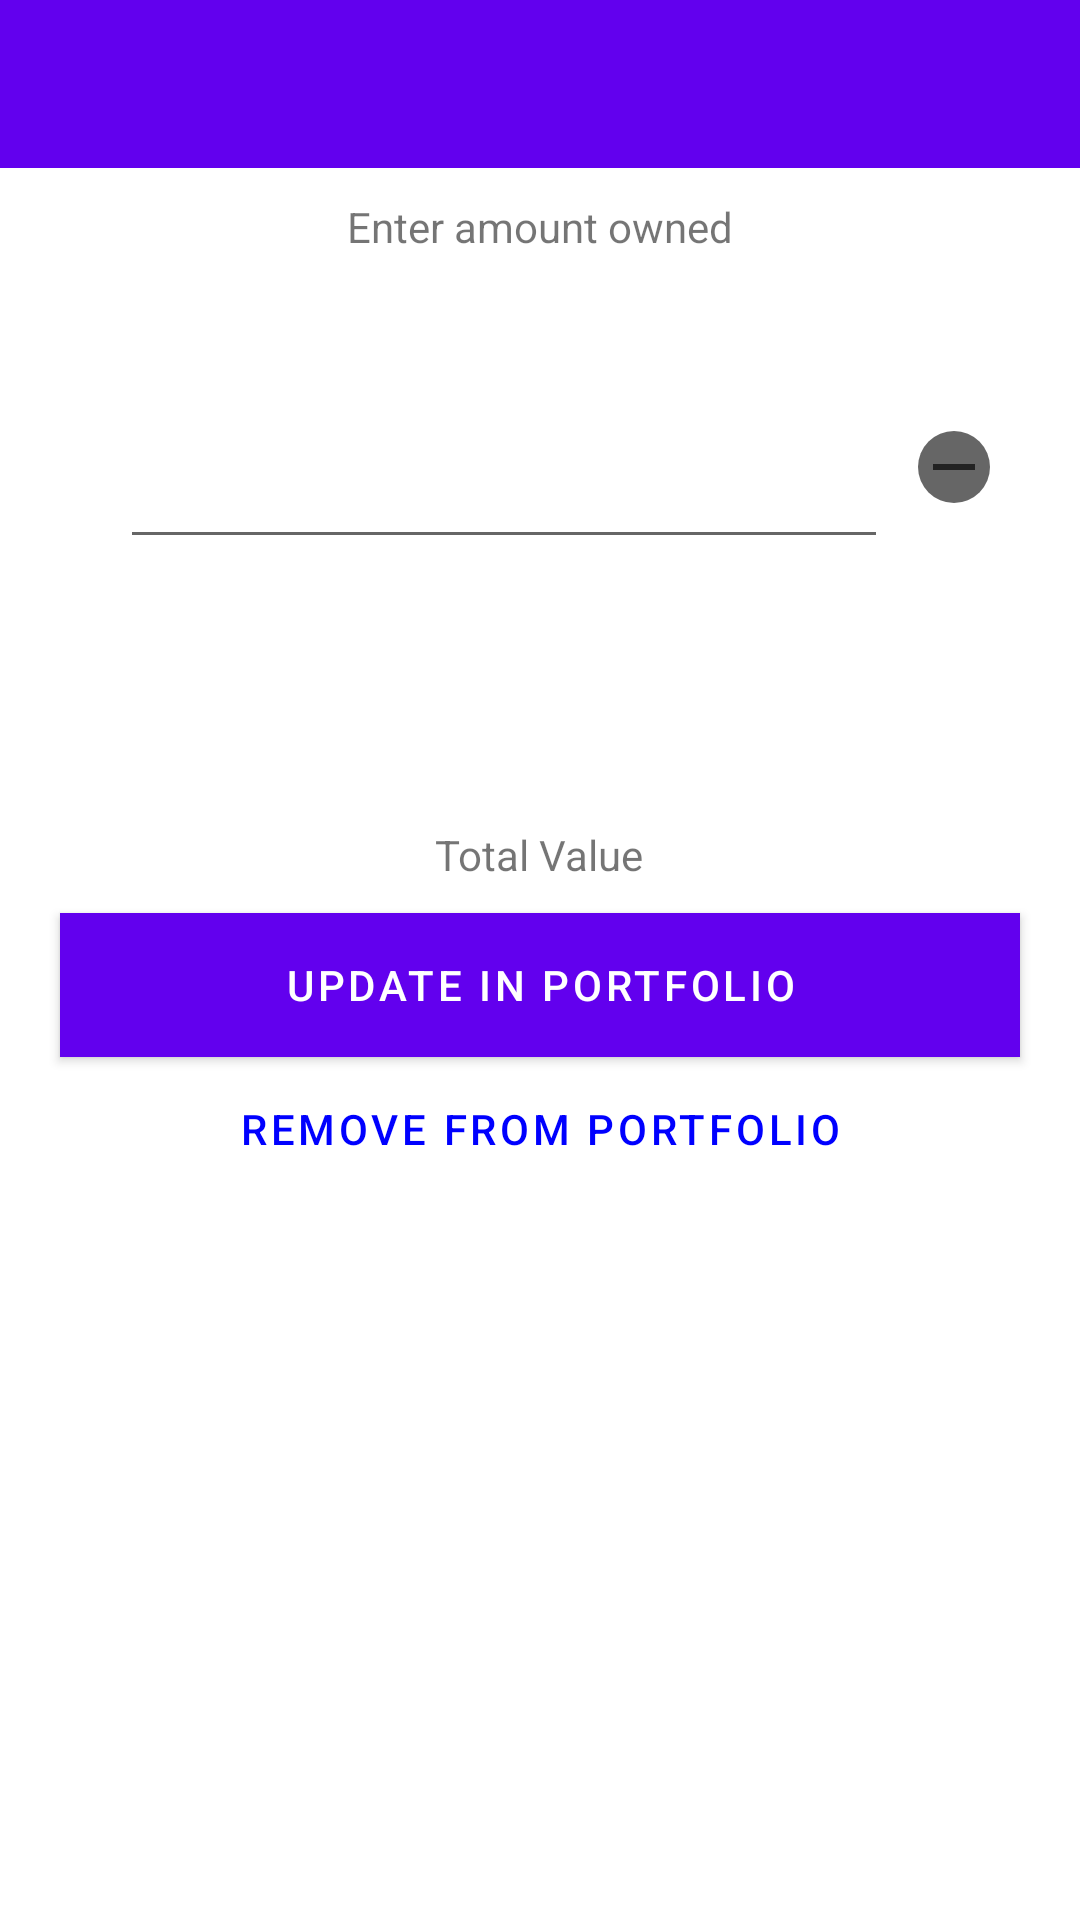

This screen was rendered from an Android layout file. Write that file and the resources it references.
<!-- AndroidManifest.xml: activity theme AppTheme.NoActionBar -->
<!-- res/layout/activity_update.xml -->
<?xml version="1.0" encoding="utf-8"?>
<androidx.appcompat.widget.LinearLayoutCompat
        xmlns:android="http://schemas.android.com/apk/res/android"
        xmlns:tools="http://schemas.android.com/tools"
        android:layout_width="match_parent"
        android:layout_height="match_parent"
        android:orientation="vertical"
        tools:context=".UpdateActivity">

    <com.google.android.material.appbar.AppBarLayout
            android:layout_width="match_parent"
            android:layout_height="wrap_content">

        <com.google.android.material.appbar.MaterialToolbar
                android:layout_width="match_parent"
                android:layout_height="wrap_content">

            <androidx.appcompat.widget.LinearLayoutCompat
                    android:orientation="horizontal"
                    android:layout_width="match_parent"
                    android:layout_height="wrap_content">

                <ImageView
                        android:id="@+id/back"
                        android:src="@drawable/ic_clear_black_24dp"
                        android:layout_width="wrap_content"
                        android:layout_height="wrap_content"/>

                <ImageView
                        android:id="@+id/logo"
                        android:layout_width="24dp"
                        android:layout_height="24dp"/>

                <androidx.appcompat.widget.LinearLayoutCompat
                        android:layout_width="0dp"
                        android:layout_weight="1"
                        android:layout_height="wrap_content">

                    <TextView
                            android:id="@+id/name"
                            android:layout_width="wrap_content"
                            android:textColor="@android:color/black"
                            android:textStyle="bold"
                            android:textSize="18sp"
                            android:layout_height="wrap_content"/>

                    <TextView
                            android:id="@+id/id"
                            android:layout_width="wrap_content"
                            android:layout_height="wrap_content"/>

                </androidx.appcompat.widget.LinearLayoutCompat>

            </androidx.appcompat.widget.LinearLayoutCompat>

        </com.google.android.material.appbar.MaterialToolbar>

    </com.google.android.material.appbar.AppBarLayout>

    <androidx.appcompat.widget.LinearLayoutCompat
            android:orientation="vertical"
            android:layout_width="match_parent"
            android:layout_height="wrap_content">

        <TextView
                android:text="Enter amount owned"
                android:layout_gravity="center"
                android:padding="10dp"
                android:layout_width="wrap_content"
                android:layout_height="wrap_content"/>

        <androidx.appcompat.widget.LinearLayoutCompat
                android:padding="30dp"
                android:layout_width="match_parent"
                android:layout_height="wrap_content">

            <ImageButton
                    android:id="@+id/add"
                    android:src="@drawable/ic_add_black_24dp"
                    android:layout_width="wrap_content"
                    android:layout_gravity="center"
                    android:background="@drawable/button_background"
                    android:layout_height="wrap_content"/>

            <com.google.android.material.textfield.TextInputEditText
                    android:id="@+id/coinAmount"
                    android:layout_marginStart="10dp"
                    android:layout_marginEnd="10dp"
                    android:layout_marginTop="20dp"
                    android:layout_width="0dp"
                    android:textAlignment="center"
                    android:layout_weight="1"
                    android:layout_height="wrap_content"/>

            <ImageButton
                    android:id="@+id/sub"
                    android:src="@drawable/ic_remove_black_24dp"
                    android:layout_width="wrap_content"
                    android:layout_gravity="center"
                    android:layout_height="wrap_content"
                    android:background="@drawable/button_background"/>

        </androidx.appcompat.widget.LinearLayoutCompat>

        <TextView
                android:padding="10dp"
                android:layout_marginTop="20dp"
                android:textColor="@android:color/black"
                android:id="@+id/totalAmount"
                android:layout_width="wrap_content"
                android:layout_gravity="center"
                android:layout_height="wrap_content"/>

        <TextView
                android:text="Total Value"
                android:layout_gravity="center"
                android:layout_width="wrap_content"
                android:layout_height="wrap_content"/>

        <com.google.android.material.button.MaterialButton
                android:text="Update in Portfolio"
                android:id="@+id/submit"
                android:layout_marginTop="10dp"
                android:background="#0000ff"
                android:layout_marginStart="20dp"
                android:layout_marginEnd="20dp"
                android:textColor="#ffffff"
                android:backgroundTint="#0000ff"
                android:layout_width="match_parent"
                android:layout_height="wrap_content"/>

        <com.google.android.material.button.MaterialButton
                android:id="@+id/remove"
                android:text="Remove from Portfolio"
                style="@style/Widget.MaterialComponents.Button.TextButton"
                android:textColor="#0000ff"
                android:layout_width="match_parent"
                android:layout_height="wrap_content"/>
    </androidx.appcompat.widget.LinearLayoutCompat>

</androidx.appcompat.widget.LinearLayoutCompat>
<!-- resources referenced by this layout -->
<resources>
  <!-- drawable button_background (drawable) -->
  <?xml version="1.0" encoding="utf-8"?>
  <shape xmlns:android="http://schemas.android.com/apk/res/android"
  android:shape="rectangle">
  <solid android:color="#666666"/>
  
      <corners android:radius="15dp"/>
  </shape>
  <!-- drawable ic_remove_black_24dp (drawable) -->
  <vector android:height="24dp" android:tint="#222222"
      android:viewportHeight="24.0" android:viewportWidth="24.0"
      android:width="24dp" xmlns:android="http://schemas.android.com/apk/res/android">
      <path android:fillColor="#FF000000" android:pathData="M19,13H5v-2h14v2z"/>
  </vector>
  <style name="AppTheme.NoActionBar">
          <item name="windowActionBar">false</item>
          <item name="windowNoTitle">true</item>
      </style>
</resources>
